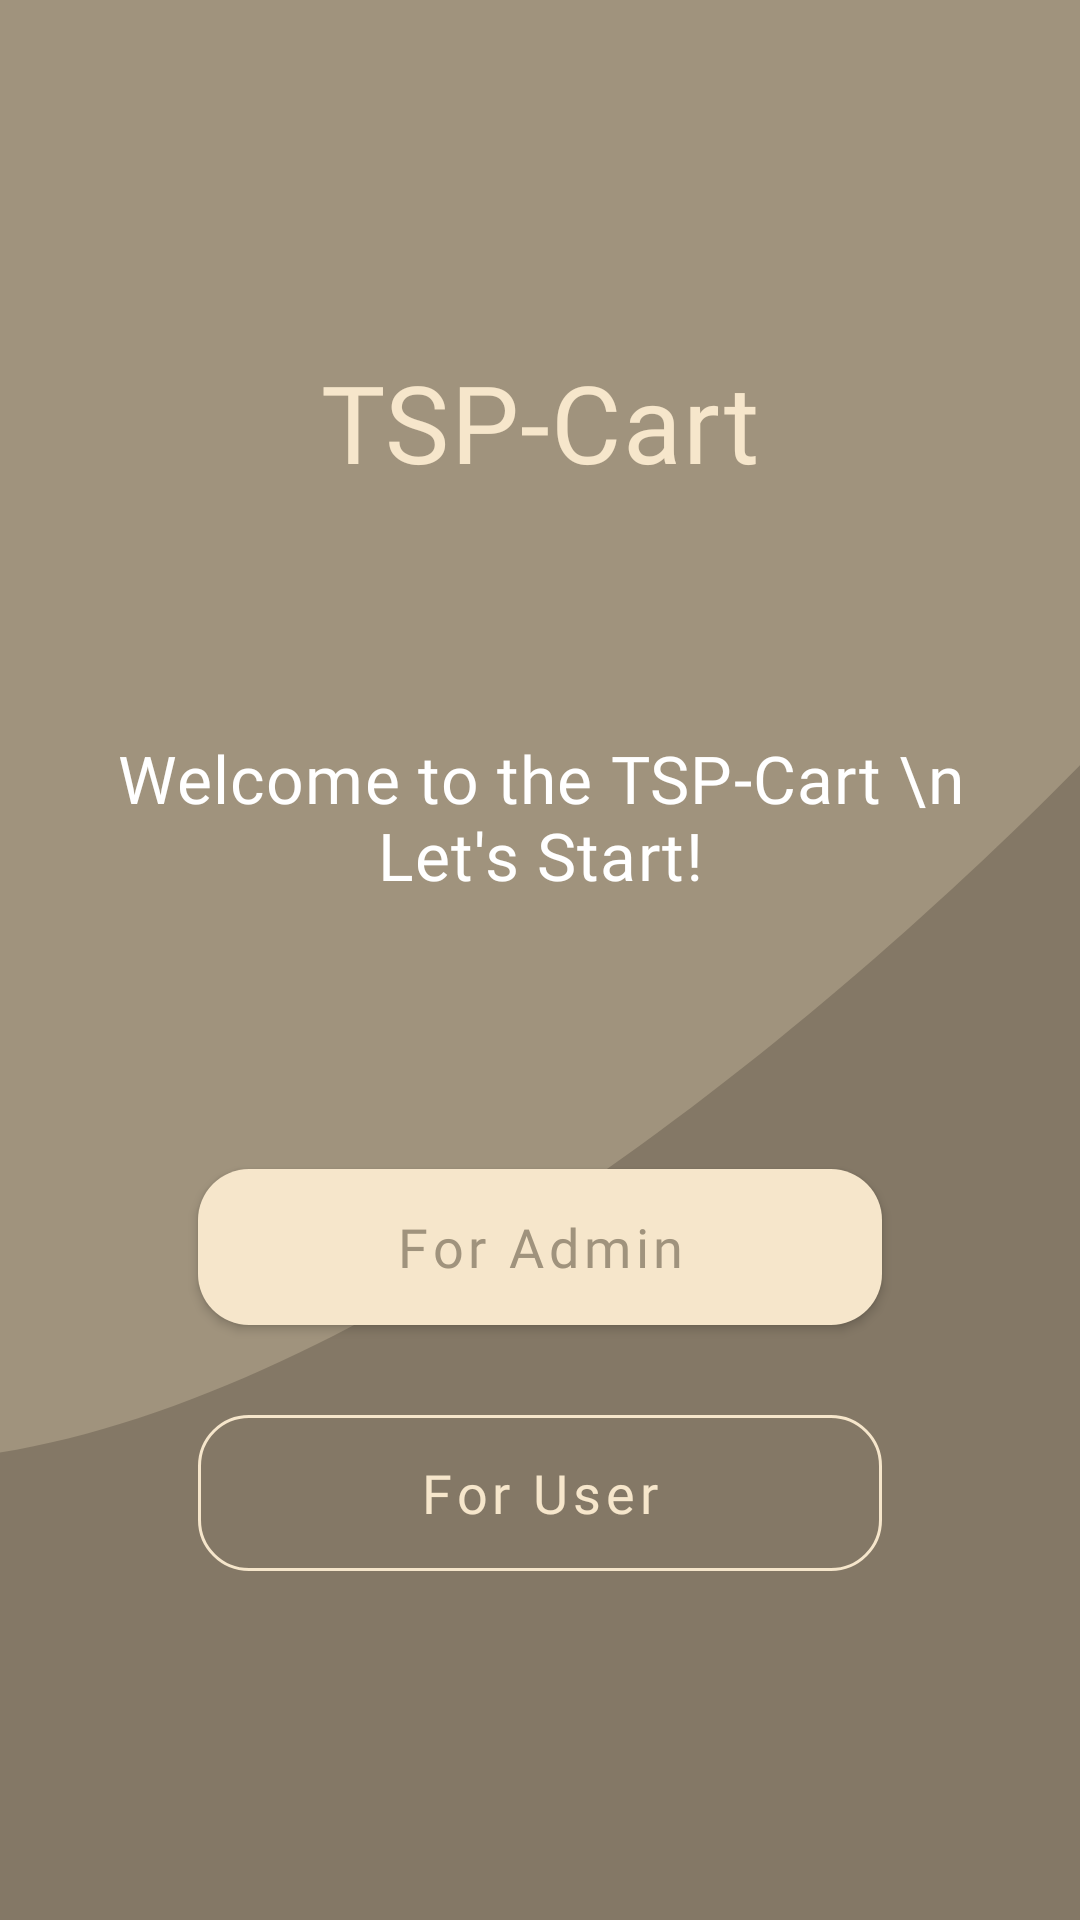

Layout XML and referenced resources for this Android screen:
<!-- AndroidManifest.xml: application theme Theme.TSPCart -->
<!-- res/layout/fragment_welcome.xml -->
<?xml version="1.0" encoding="utf-8"?>
<FrameLayout xmlns:android="http://schemas.android.com/apk/res/android"
    xmlns:app="http://schemas.android.com/apk/res-auto"
    android:layout_width="match_parent"
    android:layout_height="match_parent"
    android:background="@color/tan">

    <ImageView
        android:layout_width="match_parent"
        android:layout_height="wrap_content"
        android:layout_gravity="bottom"
        android:background="@drawable/background_sign_up_page" />

    <LinearLayout
        android:layout_width="match_parent"
        android:layout_height="wrap_content"
        android:layout_gravity="center_horizontal|center_vertical"
        android:gravity="center_horizontal"
        android:orientation="vertical">

        <TextView
            android:layout_width="wrap_content"
            android:layout_height="wrap_content"
            android:text="TSP-Cart"
            android:textAppearance="@style/TextAppearance.MyTheme.Headline6"
            android:textColor="@color/bisque"
            android:textSize="36sp" />

        <TextView
            android:layout_width="wrap_content"
            android:layout_height="wrap_content"
            android:layout_marginStart="16dp"
            android:layout_marginTop="80dp"
            android:layout_marginEnd="16dp"
            android:gravity="center_horizontal"
            android:text="Welcome to the TSP-Cart \n Let's Start!"
            android:textAppearance="@style/TextAppearance.MyTheme.Body2"
            android:textColor="@color/white"
            android:textSize="22sp" />

        <com.google.android.material.button.MaterialButton
            android:id="@+id/adminWelcomeButton"
            style="@style/Widget.MaterialComponent.Button.TSP"
            android:layout_width="match_parent"
            android:layout_height="52dp"
            android:layout_marginStart="66dp"
            android:layout_marginTop="90dp"
            android:layout_marginEnd="66dp"
            android:fontFamily="@font/gilroy_semibold"
            android:text="@string/forAdmin"
            android:textSize="18sp"
            app:cornerRadius="17sp" />

        <com.google.android.material.button.MaterialButton
            android:id="@+id/userWelcomeButton"
            style="@style/Widget.MaterialComponent.OutlinedButton.TSP"
            android:layout_width="match_parent"
            android:layout_height="52dp"
            android:layout_marginStart="66dp"
            android:layout_marginTop="30dp"
            android:layout_marginEnd="66dp"
            android:fontFamily="@font/gilroy_semibold"
            android:text="@string/forUser"
            android:textSize="18sp"
            app:cornerRadius="17dp" />
    </LinearLayout>

</FrameLayout>
<!-- resources referenced by this layout -->
<resources>
  <color name="bisque">#f6e6cb</color>
  <color name="tan">#a0937d</color>
  <color name="white">#FFFFFFFF</color>
  <!-- drawable background_sign_up_page (drawable) -->
  <vector xmlns:android="http://schemas.android.com/apk/res/android"
      android:width="414dp"
      android:height="496dp"
      android:viewportWidth="414"
      android:viewportHeight="496">
      <path
          android:fillAlpha="0.4"
          android:fillColor="@color/darkTan"
          android:pathData="M-74,340.5C-279.661,308.384 -272.564,351.217 -315.708,425.27C-194.38,514.101 65.297,691.305 133.374,689.463C201.451,687.621 497.608,568.584 637.178,509.296L519.058,0.785C455.331,94.991 131.661,372.616 -74,340.5Z" />
  </vector>
  <string name="forAdmin">For Admin</string>
  <string name="forUser">For User</string>
  <style name="TextAppearance.MyTheme.Body2" parent="TextAppearance.MaterialComponents.Body2">
          <item name="fontFamily">@font/gilroy_semibold</item>
          <item name="android:fontFamily">@font/gilroy_semibold</item>
          <item name="android:textSize">14sp</item>
          <item name="android:textColor">@color/darkTan</item>
      </style>
  <style name="TextAppearance.MyTheme.Headline6" parent="TextAppearance.MaterialComponents.Headline6">
          <item name="fontFamily">@font/gilroy_semibold</item>
          <item name="android:fontFamily">@font/gilroy_semibold</item>
          <item name="android:textColor">@color/bisque</item>
          <item name="android:textSize">30sp</item>
      </style>
  <style name="Widget.MaterialComponent.Button.TSP" parent="Widget.MaterialComponents.Button">
          <item name="backgroundTint">@color/bisque</item>
          <item name="android:insetTop">0dp</item>
          <item name="android:insetBottom">0dp</item>
          <item name="android:textColor">@color/tan</item>
          <item name="android:textSize">15sp</item>
          <item name="cornerRadius">9dp</item>
          <item name="strokeWidth">0dp</item>
          <item name="fontFamily">@font/gilroy_semibold</item>
          <item name="android:fontFamily">@font/gilroy_semibold</item>
          <item name="textAllCaps">false</item>
      </style>
  <style name="Widget.MaterialComponent.OutlinedButton.TSP" parent="Widget.MaterialComponents.Button.OutlinedButton">
          <item name="backgroundTint">@color/transparent</item>
          <item name="strokeColor">@color/bisque</item>
          <item name="android:insetTop">0dp</item>
          <item name="android:insetBottom">0dp</item>
          <item name="android:textColor">@color/bisque</item>
          <item name="android:textSize">15sp</item>
          <item name="cornerRadius">9dp</item>
          <item name="strokeWidth">1dp</item>
          <item name="textAllCaps">false</item>
          <item name="fontFamily">@font/gilroy_semibold</item>
          <item name="android:fontFamily">@font/gilroy_semibold</item>
      </style>
  <color name="darkTan">#5A5244</color>
  <color name="transparent">#00FFFFFF</color>
  <color name="wheat">#e7d4b5</color>
  <color name="mistyRose">#e3cdc1</color>
  <style name="Widget.MaterialComponent.AppBarLayout.TSPAppBarLayout" parent="Widget.Design.AppBarLayout">
          <item name="android:background">@color/tan</item>
      </style>
  <style name="Widget.MaterialComponent.SnackBar.TSP" parent="Widget.MaterialComponents.Snackbar">
          <item name="android:textColor">@color/bisque</item>
          <item name="backgroundTint">@color/darkTan</item>
          <item name="fontFamily">@font/gilroy_medium</item>
          <item name="android:fontFamily">@font/gilroy_medium</item>
      </style>
</resources>
